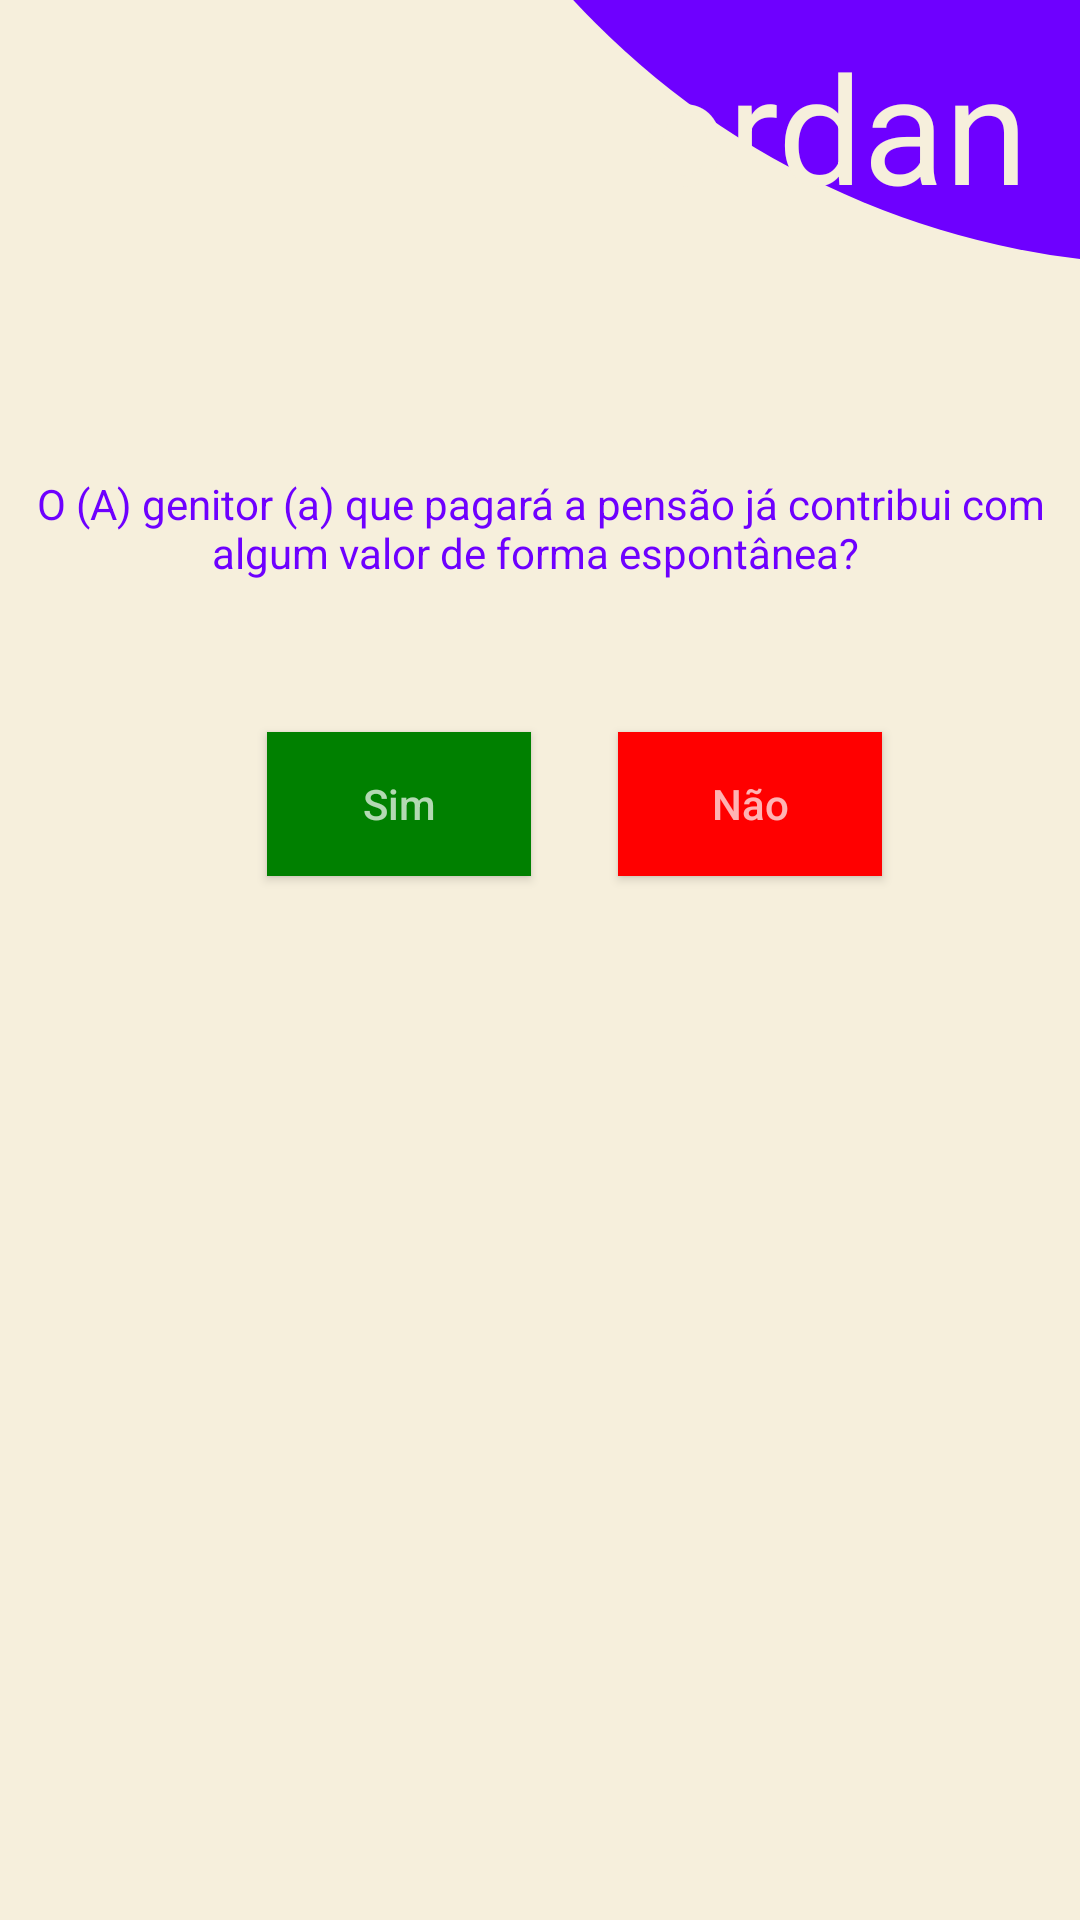

The Android layout XML behind this screen, and the referenced resources:
<!-- AndroidManifest.xml: application theme Theme.AppCompat -->
<!-- res/layout/activity_pg8.xml -->
<?xml version="1.0" encoding="utf-8"?>
<androidx.constraintlayout.widget.ConstraintLayout xmlns:android="http://schemas.android.com/apk/res/android"
    xmlns:app="http://schemas.android.com/apk/res-auto"
    xmlns:tools="http://schemas.android.com/tools"
    android:layout_width="match_parent"
    android:layout_height="match_parent"
    tools:context=".Pensão.pg8"
    android:background="@drawable/bege"
    android:orientation="vertical"
    tools:ignore="RtlHardcoded">

    <View
        android:id="@+id/circulo"
        android:layout_width="550dp"
        android:layout_height="550dp"
        android:layout_marginStart="118dp"
        android:layout_marginBottom="552dp"
        android:background="@drawable/circulo_roxo"
        app:layout_constraintBottom_toBottomOf="parent"
        app:layout_constraintStart_toStartOf="parent"
        tools:ignore="MissingConstraints,VisualLintBounds" />

    <TextView
        android:id="@+id/conta"
        android:layout_width="wrap_content"
        android:layout_height="wrap_content"
        android:text="Fordan"
        android:textAlignment="center"
        android:textColor="@color/bege"
        android:textSize="50sp"
        app:layout_constraintBottom_toBottomOf="@+id/circulo"
        app:layout_constraintEnd_toEndOf="parent"
        app:layout_constraintHorizontal_bias="0.798"
        app:layout_constraintStart_toStartOf="@+id/circulo"
        app:layout_constraintTop_toTopOf="parent"
        app:layout_constraintVertical_bias="0.414"
        tools:ignore="HardcodedText,MissingConstraints,TextContrastCheck" />

    <TextView
        android:id="@+id/raca"
        android:layout_width="match_parent"
        android:layout_height="wrap_content"
        android:hint="O (A) genitor (a) que pagará a pensão já contribui com algum valor de forma espontânea? "
        android:textAlignment="center"
        android:textColor="@color/azul"
        android:textColorHint="@color/azul"
        app:layout_constraintBottom_toBottomOf="parent"
        app:layout_constraintEnd_toEndOf="parent"
        app:layout_constraintHorizontal_bias="1.0"
        app:layout_constraintStart_toStartOf="parent"
        app:layout_constraintTop_toBottomOf="@+id/circulo"
        app:layout_constraintVertical_bias="0.136"
        tools:ignore="Autofill,MissingConstraints,TextFields,VisualLintTextFieldSize,TouchTargetSizeCheck" />

    <ImageButton
        android:id="@+id/speak"
        android:layout_width="50dp"
        android:layout_height="50dp"
        android:layout_marginStart="16dp"
        android:layout_marginTop="224dp"
        android:layout_marginEnd="347dp"
        android:background="@drawable/speak"
        app:layout_constraintBottom_toTopOf="@+id/raca"
        app:layout_constraintEnd_toEndOf="parent"
        app:layout_constraintHorizontal_bias="0.0"
        app:layout_constraintStart_toStartOf="parent"
        app:layout_constraintTop_toTopOf="parent"
        app:layout_constraintVertical_bias="0.829"
        tools:ignore="ContentDescription,SpeakableTextPresentCheck,TouchTargetSizeCheck" />

    <Button
        android:id="@+id/sim"
        android:layout_width="wrap_content"
        android:layout_height="wrap_content"
        android:layout_marginTop="20dp"
        android:layout_marginBottom="318dp"
        android:background="@color/verde"
        android:hint="@string/sim"
        app:layout_constraintBottom_toBottomOf="parent"
        app:layout_constraintEnd_toEndOf="parent"
        app:layout_constraintHorizontal_bias="0.327"
        app:layout_constraintStart_toStartOf="parent"
        app:layout_constraintTop_toBottomOf="@+id/raca"
        tools:ignore="TextContrastCheck" />

    <Button
        android:id="@+id/nao"
        android:layout_width="wrap_content"
        android:layout_height="wrap_content"
        android:layout_marginTop="20dp"
        android:layout_marginBottom="318dp"
        android:background="@color/vermelho"
        android:hint="@string/nao"
        app:layout_constraintBottom_toBottomOf="parent"
        app:layout_constraintEnd_toEndOf="parent"
        app:layout_constraintHorizontal_bias="0.757"
        app:layout_constraintStart_toStartOf="parent"
        app:layout_constraintTop_toBottomOf="@+id/raca"
        tools:ignore="TextContrastCheck" />

    <EditText
        android:id="@+id/pgt"
        android:layout_width="match_parent"
        android:layout_height="wrap_content"
        android:hint="Qual o valor? O valor é insuficiente? Houve tentativa de acordo com a parte requerida?"
        android:visibility="gone"
        android:textAlignment="center"
        android:textColor="@color/azul"
        android:textColorHint="@color/azul"
        app:layout_constraintBottom_toBottomOf="parent"
        app:layout_constraintEnd_toEndOf="parent"
        app:layout_constraintHorizontal_bias="0.0"
        app:layout_constraintStart_toStartOf="parent"
        app:layout_constraintTop_toBottomOf="@+id/circulo"
        app:layout_constraintVertical_bias="0.526"
        tools:ignore="Autofill,MissingConstraints,TextFields,VisualLintTextFieldSize,TouchTargetSizeCheck" />

    <Button
        android:id="@+id/salvar"
        android:layout_width="wrap_content"
        android:layout_height="wrap_content"
        android:layout_marginBottom="156dp"
        android:background="@drawable/btn_corner"
        android:visibility="gone"
        android:hint="@string/frente"
        app:layout_constraintBottom_toBottomOf="parent"
        app:layout_constraintEnd_toEndOf="parent"
        app:layout_constraintHorizontal_bias="0.498"
        app:layout_constraintStart_toStartOf="parent"
        app:layout_constraintTop_toBottomOf="@+id/pgt" />

    <ImageButton
        android:id="@+id/mic"
        android:layout_width="30dp"
        android:layout_height="30dp"
        android:layout_marginStart="363dp"
        android:background="@drawable/mic"
        android:visibility="gone"
        app:layout_constraintBottom_toBottomOf="@+id/pgt"
        app:layout_constraintEnd_toEndOf="parent"
        app:layout_constraintStart_toStartOf="parent"
        app:layout_constraintTop_toTopOf="@+id/pgt"
        app:layout_constraintVertical_bias="0.533"
        tools:ignore="ContentDescription,TouchTargetSizeCheck,SpeakableTextPresentCheck" />

</androidx.constraintlayout.widget.ConstraintLayout>
<!-- resources referenced by this layout -->
<resources>
  <color name="azul">#6e00ff</color>
  <color name="bege">#f6efdc</color>
  <color name="verde">#008000</color>
  <color name="vermelho">#FF0000</color>
  <!-- drawable bege (drawable) -->
  <?xml version="1.0" encoding="utf-8"?>
  <shape xmlns:android="http://schemas.android.com/apk/res/android">
  
      <gradient
          android:endColor="@color/bege"
          android:centerX="@color/bege"
          android:startColor="@color/bege"
          />
  </shape>
  <!-- drawable btn_corner (drawable) -->
  <?xml version="1.0" encoding="utf-8"?>
  <shape android:shape="rectangle" xmlns:android="http://schemas.android.com/apk/res/android">
  
  
      <stroke android:width="1dp" android:color="@color/azul"/>
      <corners android:radius="40dp"/>
      <solid android:color="@color/azul"/>
  </shape>
  <!-- drawable circulo_roxo (drawable) -->
  <?xml version="1.0" encoding="utf-8"?>
  <shape xmlns:android="http://schemas.android.com/apk/res/android">
      <solid android:color="@color/azul"/>
      <corners android:radius="10000dp"/>
  </shape>
  <!-- drawable mic (drawable) -->
  <vector android:height="24dp" android:tint="#6E00FF"
      android:viewportHeight="24" android:viewportWidth="24"
      android:width="24dp" xmlns:android="http://schemas.android.com/apk/res/android">
      <path android:fillColor="@android:color/white" android:pathData="M12,14c1.66,0 2.99,-1.34 2.99,-3L15,5c0,-1.66 -1.34,-3 -3,-3S9,3.34 9,5v6c0,1.66 1.34,3 3,3zM17.3,11c0,3 -2.54,5.1 -5.3,5.1S6.7,14 6.7,11L5,11c0,3.41 2.72,6.23 6,6.72L11,21h2v-3.28c3.28,-0.48 6,-3.3 6,-6.72h-1.7z"/>
  </vector>
  <!-- drawable speak (drawable) -->
  <vector android:autoMirrored="true" android:height="24dp"
      android:tint="#6E00FF" android:viewportHeight="24"
      android:viewportWidth="24" android:width="24dp" xmlns:android="http://schemas.android.com/apk/res/android">
      <path android:fillColor="@android:color/white" android:pathData="M3,9v6h4l5,5L12,4L7,9L3,9zM16.5,12c0,-1.77 -1.02,-3.29 -2.5,-4.03v8.05c1.48,-0.73 2.5,-2.25 2.5,-4.02zM14,3.23v2.06c2.89,0.86 5,3.54 5,6.71s-2.11,5.85 -5,6.71v2.06c4.01,-0.91 7,-4.49 7,-8.77s-2.99,-7.86 -7,-8.77z"/>
  </vector>
  <string name="frente">Próximo</string>
  <string name="nao">Não</string>
  <string name="sim">Sim</string>
</resources>
